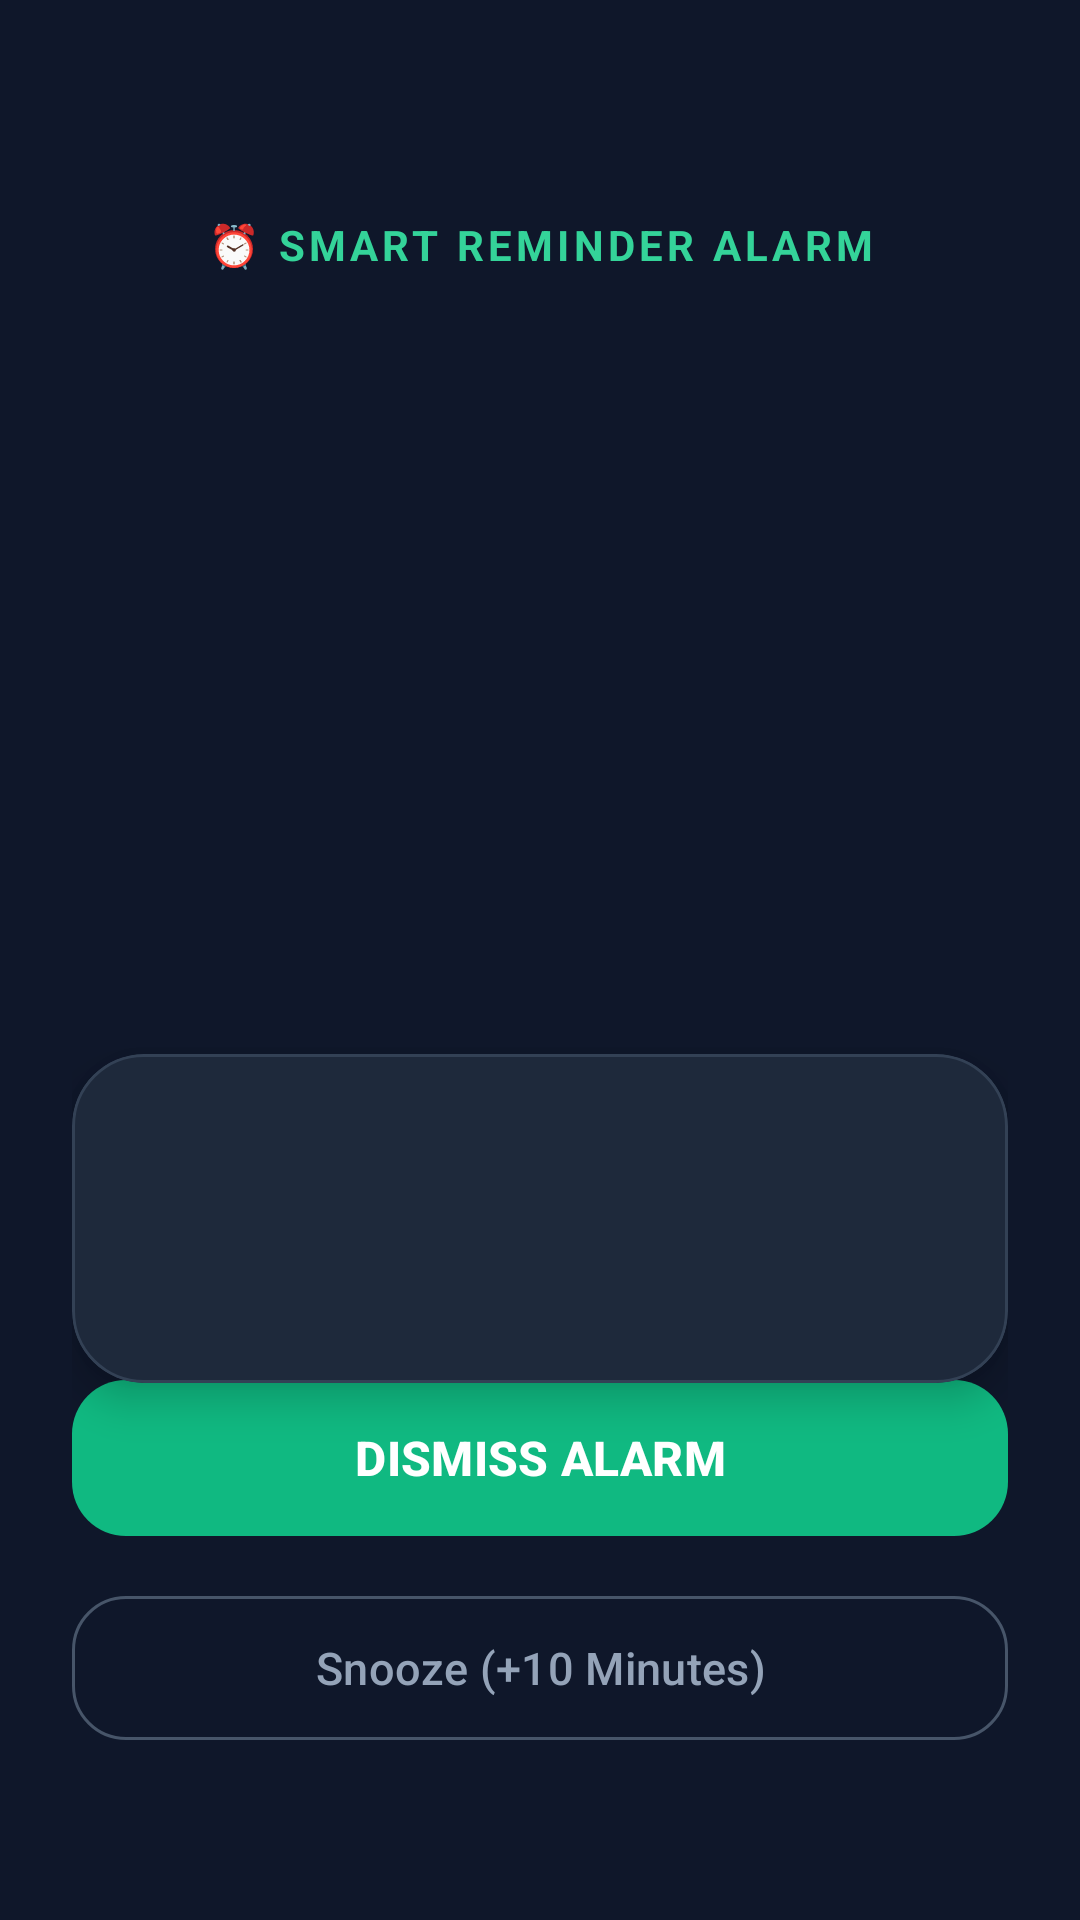

Layout XML and referenced resources for this Android screen:
<!-- AndroidManifest.xml: application theme Theme.SmartReminder -->
<!-- res/layout/activity_alarm_alert.xml -->
<?xml version="1.0" encoding="utf-8"?>
<androidx.constraintlayout.widget.ConstraintLayout xmlns:android="http://schemas.android.com/apk/res/android"
    xmlns:app="http://schemas.android.com/apk/res-auto"
    xmlns:tools="http://schemas.android.com/tools"
    android:layout_width="match_parent"
    android:layout_height="match_parent"
    android:background="#0F172A"
    android:padding="24dp">

    
    <TextView
        android:id="@+id/tvAlarmLabel"
        android:layout_width="wrap_content"
        android:layout_height="wrap_content"
        android:layout_marginTop="48dp"
        android:text="⏰ SMART REMINDER ALARM"
        android:textColor="#34D399"
        android:textSize="14sp"
        android:textStyle="bold"
        android:letterSpacing="0.1"
        app:layout_constraintEnd_toEndOf="parent"
        app:layout_constraintStart_toStartOf="parent"
        app:layout_constraintTop_toTopOf="parent" />

    
    <TextView
        android:id="@+id/tvCurrentTime"
        android:layout_width="wrap_content"
        android:layout_height="wrap_content"
        android:layout_marginTop="8dp"
        android:textColor="#FFFFFF"
        android:textSize="48sp"
        android:textStyle="bold"
        app:layout_constraintEnd_toEndOf="parent"
        app:layout_constraintStart_toStartOf="parent"
        app:layout_constraintTop_toBottomOf="@id/tvAlarmLabel"
        tools:text="05:30 PM" />

    
    <ImageView
        android:id="@+id/ivAlarmBell"
        android:layout_width="120dp"
        android:layout_height="120dp"
        android:layout_marginTop="32dp"
        android:src="@drawable/ic_stat_notification"
        app:tint="#10B981"
        app:layout_constraintEnd_toEndOf="parent"
        app:layout_constraintStart_toStartOf="parent"
        app:layout_constraintTop_toBottomOf="@id/tvCurrentTime" />

    
    <com.google.android.material.card.MaterialCardView
        android:id="@+id/cardReminderDetails"
        android:layout_width="match_parent"
        android:layout_height="wrap_content"
        android:layout_marginTop="36dp"
        app:cardBackgroundColor="#1E293B"
        app:cardCornerRadius="24dp"
        app:cardElevation="8dp"
        app:strokeColor="#334155"
        app:strokeWidth="1dp"
        app:layout_constraintEnd_toEndOf="parent"
        app:layout_constraintStart_toStartOf="parent"
        app:layout_constraintTop_toBottomOf="@id/ivAlarmBell">

        <LinearLayout
            android:layout_width="match_parent"
            android:layout_height="wrap_content"
            android:orientation="vertical"
            android:padding="24dp">

            <TextView
                android:id="@+id/tvAlarmTitle"
                android:layout_width="match_parent"
                android:layout_height="wrap_content"
                android:textColor="#F8FAFC"
                android:textSize="22sp"
                android:textStyle="bold"
                tools:text="Team Strategy Meeting" />

            <TextView
                android:id="@+id/tvAlarmDesc"
                android:layout_width="match_parent"
                android:layout_height="wrap_content"
                android:layout_marginTop="12dp"
                android:textColor="#94A3B8"
                android:textSize="15sp"
                android:lineSpacingExtra="4dp"
                tools:text="Prepare the roadmap slides and check metrics dashboard before the call starts." />
        </LinearLayout>
    </com.google.android.material.card.MaterialCardView>

    
    <LinearLayout
        android:id="@+id/layoutActions"
        android:layout_width="match_parent"
        android:layout_height="wrap_content"
        android:layout_marginBottom="32dp"
        android:orientation="vertical"
        app:layout_constraintBottom_toBottomOf="parent"
        app:layout_constraintEnd_toEndOf="parent"
        app:layout_constraintStart_toStartOf="parent">

        <com.google.android.material.button.MaterialButton
            android:id="@+id/btnDismiss"
            android:layout_width="match_parent"
            android:layout_height="60dp"
            android:text="DISMISS ALARM"
            android:textSize="16sp"
            android:textStyle="bold"
            app:cornerRadius="18dp"
            app:backgroundTint="#10B981" />

        <com.google.android.material.button.MaterialButton
            android:id="@+id/btnSnooze"
            style="@style/Widget.Material3.Button.OutlinedButton"
            android:layout_width="match_parent"
            android:layout_height="56dp"
            android:layout_marginTop="12dp"
            android:text="Snooze (+10 Minutes)"
            android:textColor="#94A3B8"
            android:textSize="15sp"
            app:cornerRadius="18dp"
            app:strokeColor="#475569" />
    </LinearLayout>

</androidx.constraintlayout.widget.ConstraintLayout>
<!-- resources referenced by this layout -->
<resources>
  <style name="Theme.SmartReminder" parent="Theme.Material3.DayNight.NoActionBar">
          
          <item name="colorPrimary">@color/primary</item>
          <item name="colorPrimaryVariant">@color/primary_dark</item>
          <item name="colorOnPrimary">@color/surface</item>
          
          <item name="colorSecondary">@color/secondary</item>
          <item name="colorOnSecondary">@color/surface</item>
          
          <item name="android:statusBarColor">@color/background</item>
          <item name="android:windowLightStatusBar">true</item>
          
          <item name="android:windowBackground">@color/background</item>
      </style>
  <color name="primary">#10B981</color>
  <color name="primary_dark">#059669</color>
  <color name="surface">#FFFFFF</color>
  <color name="secondary">#3B82F6</color>
  <color name="background">#F8FAFC</color>
</resources>
